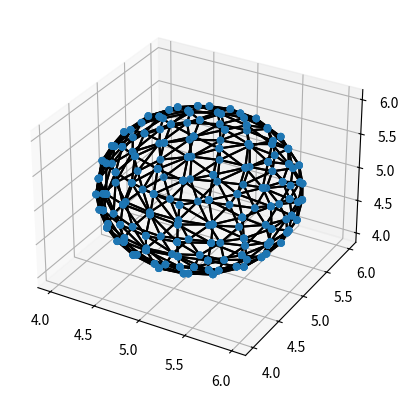

Python code for this plot:
import numpy as np
import matplotlib.pyplot as plt
from mpl_toolkits import mplot3d


class Icosphere:
    def upper_vertex(self, i):
        return self.octahedron_vertex(self.r, self.alpha, i)

    def lower_vertex(self, i):
        return self.octahedron_vertex(self.r, -self.alpha, i)

    @staticmethod
    def octahedron_vertex(r, alpha, i):
        x = r * np.cos(alpha) * np.cos(np.radians(72) * i)
        y = r * np.cos(alpha) * np.sin(np.radians(72) * i)
        z = r * np.sin(alpha)
        return x, y, z

    def __init__(self, r, x=0, y=0, z=0):
        self.xc = x
        self.yc = y
        self.zc = z
        self.r = r
        self.alpha = np.arctan(0.5)

        self.triangles = np.array([])

        self.create()

    def create(self):
        self.triangles = []

        n = [0, 0, self.r]  # north pole
        s = [0, 0, -self.r]  # south pole

        # Start from top - 5 triangles
        for i in range(5):
            vertex2 = self.upper_vertex(i)
            vertex3 = self.upper_vertex(i + 1)
            self.triangles.append([n, vertex2, vertex3])

        # Middle part - 10 triangles
        for i in range(5):
            # --> 2 triangles per iteration
            vertex1 = self.upper_vertex(i)
            vertex2 = self.lower_vertex(i)
            vertex3 = self.lower_vertex(i+1)
            self.triangles.append([vertex1, vertex2, vertex3])

            vertex1 = self.upper_vertex(i)
            vertex2 = self.upper_vertex(i+1)
            vertex3 = self.lower_vertex(i+1)
            self.triangles.append([vertex1, vertex2, vertex3])

        # Lower part - 5 triangles
        for i in range(5):
            vertex2 = self.lower_vertex(i)
            vertex3 = self.lower_vertex(i+1)
            self.triangles.append([s, vertex2, vertex3])

        self.triangles = np.array(self.triangles)
        self.triangles[:, :, 0] += self.xc
        self.triangles[:, :, 1] += self.yc
        self.triangles[:, :, 2] += self.zc

    @staticmethod
    def v3_length(v3):
        return np.sqrt(v3[0] ** 2 + v3[1] ** 2 + v3[2] ** 2)

    def subDivide(self):
        self.triangles[:, :, 0] -= self.xc
        self.triangles[:, :, 1] -= self.yc
        self.triangles[:, :, 2] -= self.zc

        subdivided_triangles = []
        for triangle_idx, triangle in enumerate(self.triangles):
            print(triangle_idx)
            new_vertices = np.zeros((3, 3))
            new_vertices[0] = (triangle[0] + triangle[1]) / 2
            new_vertices[0] *= self.r / self.v3_length(new_vertices[0])

            new_vertices[1] = (triangle[1] + triangle[2]) / 2
            new_vertices[1] *= self.r / self.v3_length(new_vertices[1])

            new_vertices[2] = (triangle[2] + triangle[0]) / 2
            new_vertices[2] *= self.r / self.v3_length(new_vertices[2])

            new_triangle1 = [new_vertices[0], new_vertices[1], new_vertices[2]]
            new_triangle2 = [triangle[0], new_vertices[0], new_vertices[2]]
            new_triangle3 = [triangle[1], new_vertices[1], new_vertices[0]]
            new_triangle4 = [triangle[2], new_vertices[2], new_vertices[1]]
            subdivided_triangles.append(new_triangle1)
            subdivided_triangles.append(new_triangle2)
            subdivided_triangles.append(new_triangle3)
            subdivided_triangles.append(new_triangle4)

        self.triangles = np.array(subdivided_triangles)
        self.triangles[:, :, 0] += self.xc
        self.triangles[:, :, 1] += self.yc
        self.triangles[:, :, 2] += self.zc


if __name__ == "__main__":
    icosphere = Icosphere(1.0, 5, 5, 5)
    icosphere.subDivide()
    icosphere.subDivide()

    fig = plt.figure()
    ax = fig.add_subplot(111, projection='3d')

    for triangle_idx, triangle in enumerate(icosphere.triangles):
        ax.plot(
            [triangle[0, 0], triangle[1, 0]],
            [triangle[0, 1], triangle[1, 1]],
            [triangle[0, 2], triangle[1, 2]], color='black'
        )

        ax.plot(
            [triangle[1, 0], triangle[2, 0]],
            [triangle[1, 1], triangle[2, 1]],
            [triangle[1, 2], triangle[2, 2]], color='black'
        )

        ax.plot(
            [triangle[2, 0], triangle[0, 0]],
            [triangle[2, 1], triangle[0, 1]],
            [triangle[2, 2], triangle[0, 2]], color='black'
        )

    ax.scatter(icosphere.triangles[:, :, 0], icosphere.triangles[:, :, 1], icosphere.triangles[:, :, 2])
    plt.show()
